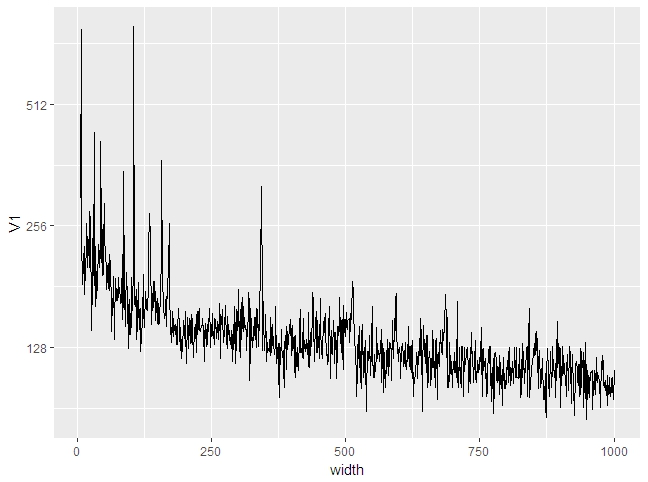

The data file committed next to this chart (first rows):
width, V1
6, 299
7, 785
8, 215
9, 204
10, 183
11, 219
12, 173
13, 227
14, 187
15, 193
16, 234
17, 259
18, 225
19, 202
20, 229
21, 237
22, 202
23, 278
24, 266
25, 146
26, 141
27, 189
28, 233
29, 245
30, 193
31, 436
32, 204
33, 162
34, 228
35, 172
36, 169
37, 184
38, 230
39, 216
40, 202
41, 222
42, 213
43, 415
44, 208
45, 317
46, 201
47, 193
48, 194
49, 230
50, 290
51, 247
52, 211
53, 206
54, 178
55, 192
56, 202
57, 206
58, 181
59, 177
60, 217
61, 204
62, 190
63, 172
64, 140
65, 167
... 935 more rows
